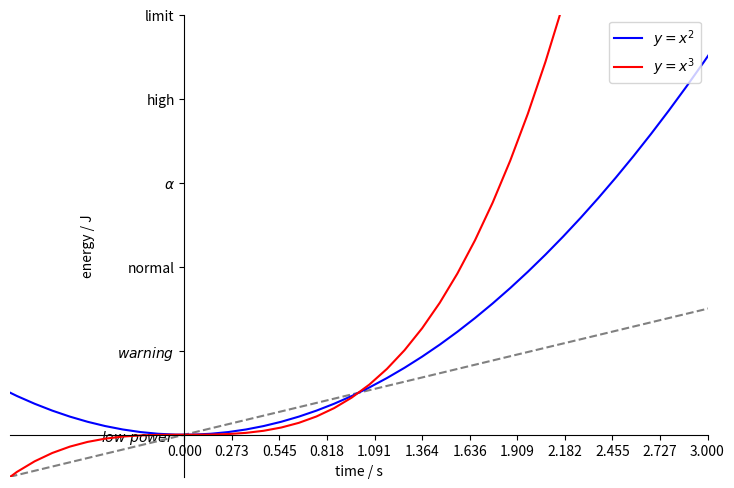

Python code for this plot:
import matplotlib.pyplot
# import matplotlib.pyplot as plt
import numpy
# import numpy as np

x = numpy.linspace(-5, 5, 100)

y1 = 1 / x
y2 = 2 / x
y3 = x
y4 = 2 * x
y5 = x * x
y6 = x * x * x

# 对比二次函数与三次函数
matplotlib.pyplot.figure(figsize = (9, 6))
reference_line, = matplotlib.pyplot.plot(x, y3, color = "grey", linestyle = "--")
line_1, = matplotlib.pyplot.plot(x, y5, color = "blue", label = r"$y = x^2$")
line_2, = matplotlib.pyplot.plot(x, y6, color = "red", label = r"$y = x^3$")
    # 注意：这里实例化对象的时候需要在变量名称后加上逗号（,），否则运行后图例没有结果

# 显示图例
matplotlib.pyplot.legend(loc = "upper right")
# matplotlib.pyplot.legend(handles = [reference_line, line_1, line_2], labels = ["ref", "(1)", "(2)"])
    # handles: 设置显示哪些曲线的图例
    # labels(标签): 这里设置的文字将会覆盖绘图中设置的标签文字
    # loc(位置): best（系统根据窗口大小以及图线占据的位置自动调整）, upper right, center right, lower right

#【设置 x、y 轴显示数据的区间】
matplotlib.pyplot.xlim(-1, 3)
matplotlib.pyplot.ylim(-1, 10)

#【设置 x、y 轴的标签】
matplotlib.pyplot.xlabel("time / s")
matplotlib.pyplot.ylabel("energy / J")

#【设置 x、y 轴刻度的区间、分度值大小以及将数字替换为文字】
# 注意：这里的区间只会影响刻度的区间，不会影响数据的区间，也就是说如果两个区间设置不一样，则刻度可能没有完全覆盖数据
new_ticks = numpy.linspace(0, 3, 12)
matplotlib.pyplot.xticks(new_ticks)
matplotlib.pyplot.yticks([0, 2, 4, 6, 8, 10], [r"$low\ power$", r"$warning$", "normal", r"$\alpha$", "high", "limit"])

#【设置坐标轴及刻度的位置】
# 获得当前的轴位置（类似于实例化一个类）
ax = matplotlib.pyplot.gca() # gca: get current axis
# 设置 x、y 轴刻度的位置（默认是左边和底边，但可能出错，所以手动设置一下）
ax.xaxis.set_ticks_position("bottom")
ax.yaxis.set_ticks_position("left")
# 去掉上边和右边的轴脊线（spine），即去掉默认边框的上边和右边
ax.spines["right"].set_color("none")
ax.spines["top"].set_color("none")
# 设置坐标轴的位置
ax.spines["bottom"].set_position(("data", 0))   # 注意：这里传入的参数是元组，不能省略里面的括号
ax.spines["left"].set_position(("data", 0))
    # 这里设置位置的方式还有：outward, axes（占另一个轴的百分比）





#【显示绘图结果】
# 不论有多少此绘图，只需要在最后加入函数 show() 即可全部显示
matplotlib.pyplot.show()
